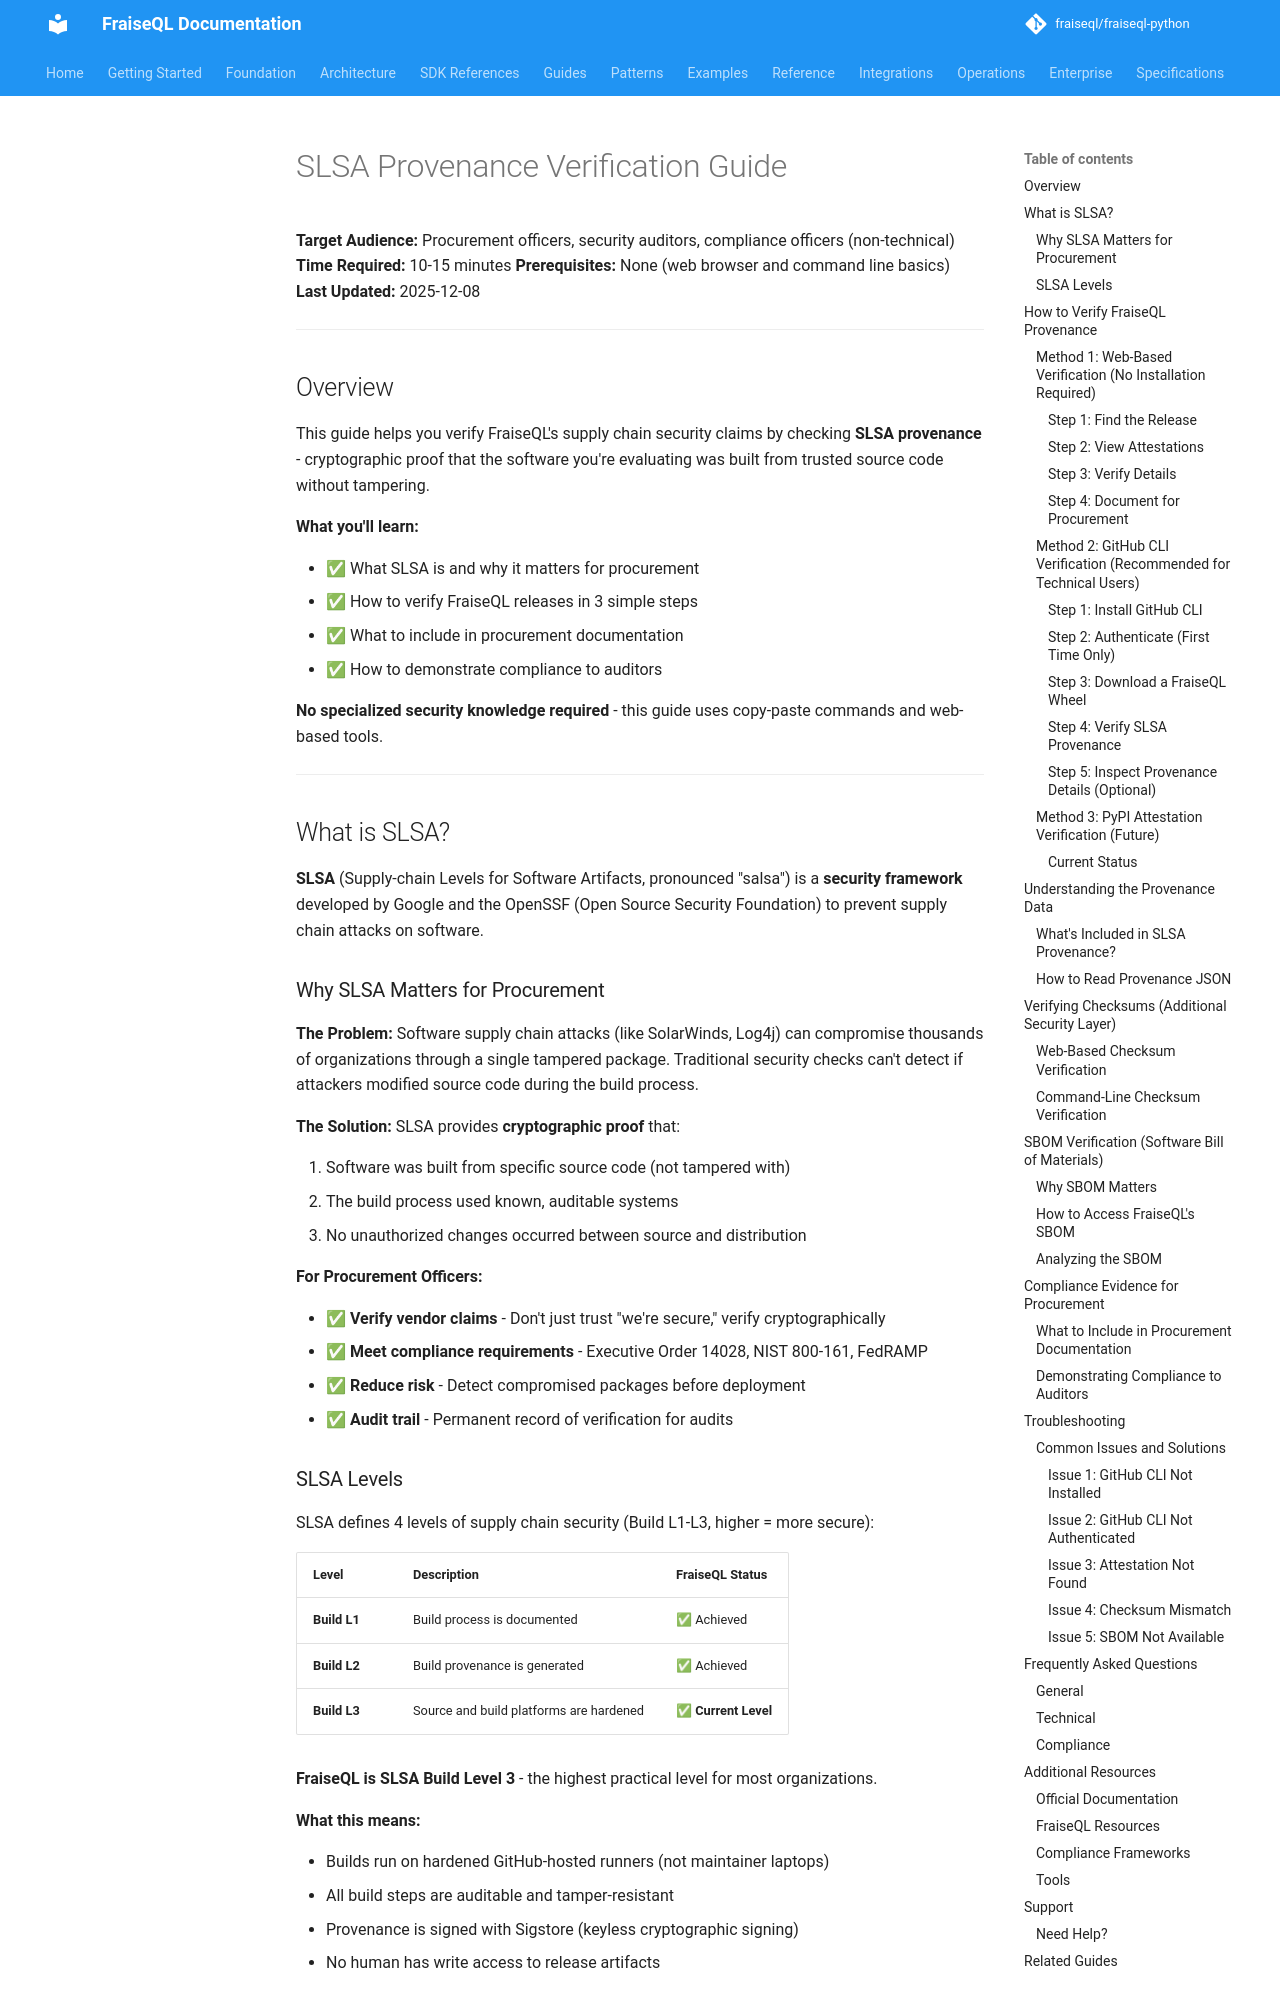

repository: fraiseql/fraiseql-python · page: archive/security-compliance/slsa-provenance/index.html · generator: mkdocs

# SLSA Provenance Verification Guide

**Target Audience:** Procurement officers, security auditors, compliance officers (non-technical)
**Time Required:** 10-15 minutes
**Prerequisites:** None (web browser and command line basics)
**Last Updated:** 2025-12-08

---

## Overview

This guide helps you verify FraiseQL's supply chain security claims by checking **SLSA provenance** - cryptographic proof that the software you're evaluating was built from trusted source code without tampering.

**What you'll learn:**

- ✅ What SLSA is and why it matters for procurement
- ✅ How to verify FraiseQL releases in 3 simple steps
- ✅ What to include in procurement documentation
- ✅ How to demonstrate compliance to auditors

**No specialized security knowledge required** - this guide uses copy-paste commands and web-based tools.

---

## What is SLSA?

**SLSA** (Supply-chain Levels for Software Artifacts, pronounced "salsa") is a **security framework** developed by Google and the OpenSSF (Open Source Security Foundation) to prevent supply chain attacks on software.

### Why SLSA Matters for Procurement

**The Problem:**
Software supply chain attacks (like SolarWinds, Log4j) can compromise thousands of organizations through a single tampered package. Traditional security checks can't detect if attackers modified source code during the build process.

**The Solution:**
SLSA provides **cryptographic proof** that:

1. Software was built from specific source code (not tampered with)
2. The build process used known, auditable systems
3. No unauthorized changes occurred between source and distribution

**For Procurement Officers:**

- ✅ **Verify vendor claims** - Don't just trust "we're secure," verify cryptographically
- ✅ **Meet compliance requirements** - Executive Order 14028, NIST 800-161, FedRAMP
- ✅ **Reduce risk** - Detect compromised packages before deployment
- ✅ **Audit trail** - Permanent record of verification for audits
